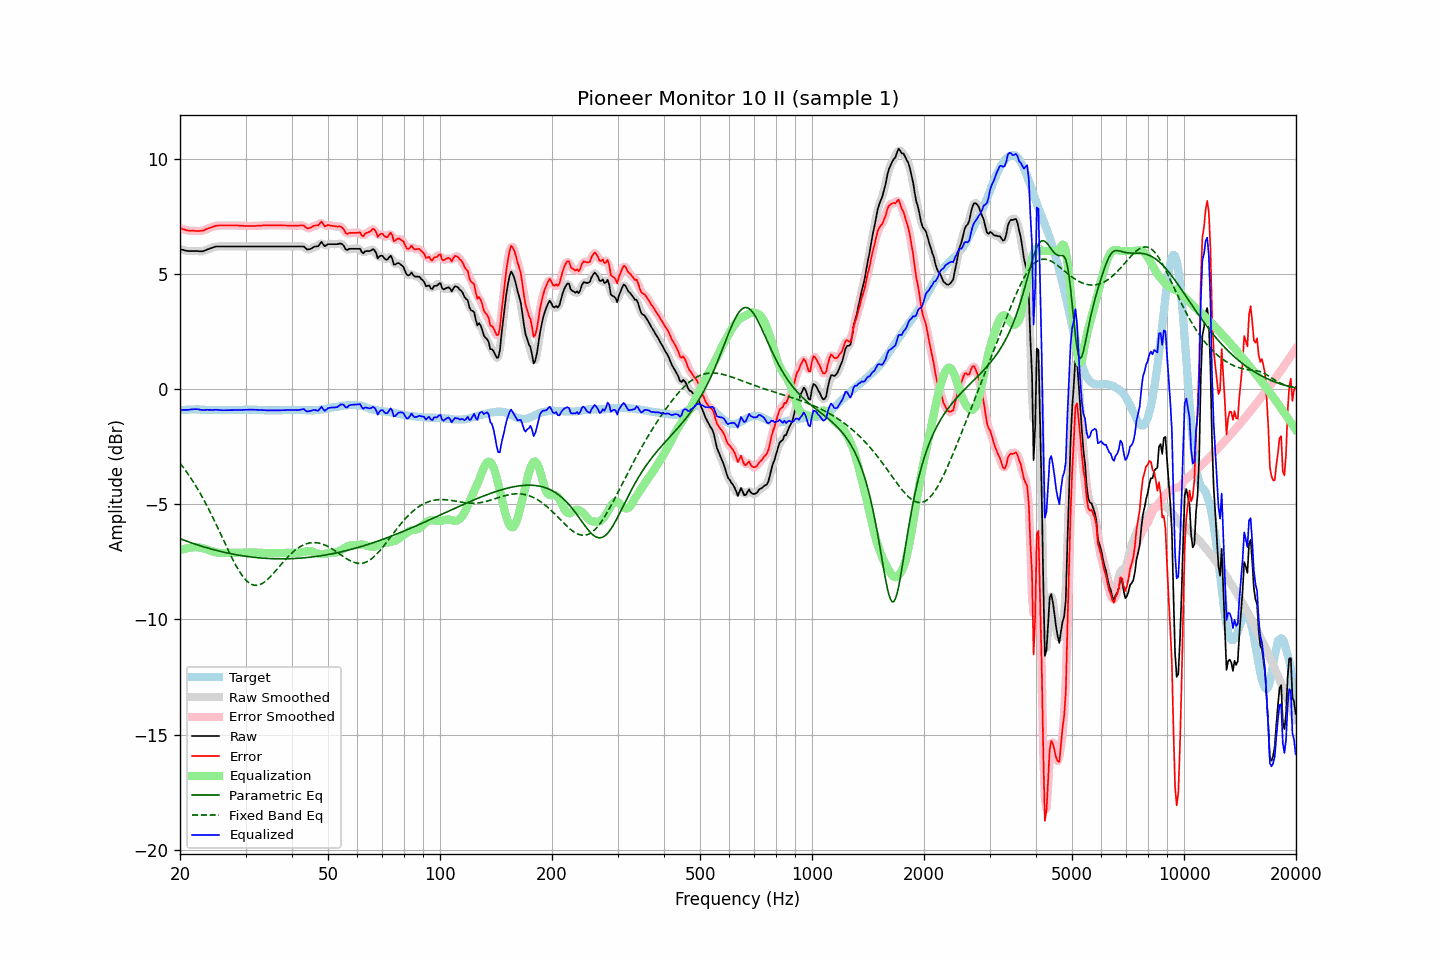

The table this chart was drawn from, first rows:
frequency, raw, error, smoothed, error_smoothed, equalization, parametric_eq, fixed_band_eq, equalized_raw, equalized_smoothed, target
20.00, 6.08, 7.00, 6.08, 7.00, -6.99, -6.49, -3.22, -0.91, -0.91, -0.92
20.20, 6.06, 6.97, 6.06, 6.97, -6.97, -6.52, -3.31, -0.91, -0.91, -0.91
20.40, 6.05, 6.95, 6.04, 6.95, -6.95, -6.54, -3.40, -0.90, -0.90, -0.90
20.61, 6.03, 6.93, 6.03, 6.92, -6.93, -6.57, -3.49, -0.90, -0.90, -0.90
20.81, 6.01, 6.90, 6.01, 6.90, -6.91, -6.59, -3.58, -0.90, -0.90, -0.89
21.02, 6.00, 6.89, 6.00, 6.89, -6.90, -6.62, -3.68, -0.90, -0.90, -0.89
21.23, 6.00, 6.88, 6.00, 6.88, -6.89, -6.64, -3.78, -0.89, -0.89, -0.88
21.44, 6.00, 6.88, 6.00, 6.88, -6.88, -6.67, -3.89, -0.88, -0.88, -0.88
21.66, 6.00, 6.88, 6.00, 6.88, -6.87, -6.69, -4.00, -0.87, -0.87, -0.88
21.87, 6.00, 6.88, 6.00, 6.88, -6.87, -6.72, -4.11, -0.87, -0.87, -0.88
22.09, 6.00, 6.87, 6.00, 6.87, -6.87, -6.74, -4.22, -0.87, -0.87, -0.87
22.31, 6.00, 6.87, 5.99, 6.87, -6.87, -6.76, -4.34, -0.87, -0.87, -0.87
22.54, 5.99, 6.87, 5.99, 6.87, -6.87, -6.79, -4.45, -0.88, -0.88, -0.88
22.76, 5.99, 6.88, 5.99, 6.87, -6.88, -6.81, -4.58, -0.89, -0.90, -0.89
22.99, 5.99, 6.88, 5.99, 6.88, -6.90, -6.83, -4.70, -0.91, -0.90, -0.89
23.22, 6.01, 6.90, 6.01, 6.91, -6.91, -6.85, -4.83, -0.90, -0.90, -0.89
23.45, 6.04, 6.94, 6.04, 6.93, -6.93, -6.87, -4.96, -0.90, -0.90, -0.90
23.69, 6.07, 6.97, 6.06, 6.96, -6.96, -6.89, -5.09, -0.89, -0.90, -0.90
23.92, 6.09, 6.99, 6.09, 6.99, -6.99, -6.91, -5.23, -0.90, -0.90, -0.90
24.16, 6.12, 7.02, 6.12, 7.02, -7.02, -6.93, -5.37, -0.90, -0.90, -0.90
24.40, 6.14, 7.04, 6.14, 7.04, -7.04, -6.95, -5.51, -0.90, -0.90, -0.90
24.65, 6.17, 7.07, 6.17, 7.07, -7.06, -6.97, -5.65, -0.90, -0.90, -0.90
24.89, 6.19, 7.09, 6.19, 7.09, -7.08, -6.99, -5.80, -0.89, -0.90, -0.90
25.14, 6.20, 7.10, 6.20, 7.10, -7.09, -7.01, -5.95, -0.90, -0.90, -0.90
25.39, 6.20, 7.11, 6.20, 7.11, -7.10, -7.02, -6.09, -0.90, -0.90, -0.91
25.65, 6.20, 7.11, 6.20, 7.11, -7.11, -7.04, -6.24, -0.91, -0.91, -0.91
25.91, 6.20, 7.11, 6.20, 7.11, -7.11, -7.06, -6.39, -0.91, -0.91, -0.91
26.16, 6.20, 7.11, 6.20, 7.11, -7.11, -7.07, -6.54, -0.91, -0.91, -0.91
26.43, 6.20, 7.11, 6.20, 7.11, -7.11, -7.09, -6.69, -0.91, -0.91, -0.91
26.69, 6.20, 7.11, 6.20, 7.11, -7.11, -7.11, -6.84, -0.91, -0.91, -0.91
26.96, 6.20, 7.11, 6.20, 7.11, -7.11, -7.12, -6.99, -0.91, -0.91, -0.91
27.23, 6.20, 7.11, 6.20, 7.11, -7.11, -7.14, -7.14, -0.91, -0.91, -0.91
27.50, 6.20, 7.11, 6.20, 7.11, -7.11, -7.15, -7.28, -0.91, -0.91, -0.91
27.77, 6.20, 7.11, 6.20, 7.11, -7.11, -7.16, -7.42, -0.91, -0.91, -0.91
28.05, 6.20, 7.11, 6.20, 7.11, -7.11, -7.18, -7.55, -0.91, -0.91, -0.91
28.33, 6.20, 7.11, 6.20, 7.11, -7.11, -7.19, -7.68, -0.91, -0.91, -0.91
28.62, 6.20, 7.11, 6.20, 7.11, -7.10, -7.20, -7.80, -0.91, -0.91, -0.91
28.90, 6.20, 7.10, 6.20, 7.10, -7.10, -7.21, -7.92, -0.90, -0.90, -0.90
29.19, 6.20, 7.10, 6.20, 7.10, -7.10, -7.23, -8.02, -0.90, -0.90, -0.90
29.48, 6.20, 7.10, 6.20, 7.09, -7.10, -7.24, -8.12, -0.90, -0.90, -0.90
29.78, 6.20, 7.09, 6.20, 7.09, -7.09, -7.25, -8.21, -0.89, -0.89, -0.89
30.08, 6.20, 7.09, 6.20, 7.09, -7.09, -7.26, -8.29, -0.89, -0.89, -0.89
30.38, 6.20, 7.09, 6.20, 7.09, -7.09, -7.27, -8.36, -0.89, -0.89, -0.89
30.68, 6.20, 7.09, 6.20, 7.09, -7.09, -7.28, -8.41, -0.89, -0.89, -0.89
30.99, 6.20, 7.09, 6.20, 7.09, -7.09, -7.28, -8.46, -0.89, -0.89, -0.89
31.30, 6.20, 7.09, 6.20, 7.09, -7.09, -7.29, -8.49, -0.89, -0.89, -0.89
31.61, 6.20, 7.09, 6.20, 7.09, -7.09, -7.30, -8.51, -0.89, -0.89, -0.89
31.93, 6.20, 7.09, 6.20, 7.09, -7.09, -7.31, -8.52, -0.89, -0.89, -0.89
32.24, 6.20, 7.10, 6.20, 7.09, -7.10, -7.32, -8.51, -0.90, -0.90, -0.90
32.57, 6.20, 7.10, 6.20, 7.10, -7.10, -7.32, -8.50, -0.90, -0.90, -0.90
32.89, 6.20, 7.10, 6.20, 7.10, -7.10, -7.33, -8.48, -0.90, -0.90, -0.90
33.22, 6.20, 7.11, 6.20, 7.11, -7.11, -7.33, -8.44, -0.91, -0.91, -0.91
33.55, 6.20, 7.11, 6.20, 7.11, -7.11, -7.34, -8.40, -0.91, -0.91, -0.91
33.89, 6.20, 7.12, 6.20, 7.12, -7.11, -7.34, -8.35, -0.92, -0.92, -0.92
34.23, 6.20, 7.12, 6.20, 7.12, -7.12, -7.35, -8.29, -0.92, -0.92, -0.92
34.57, 6.20, 7.12, 6.20, 7.12, -7.12, -7.35, -8.23, -0.92, -0.92, -0.92
34.92, 6.20, 7.12, 6.20, 7.12, -7.12, -7.36, -8.16, -0.92, -0.92, -0.92
35.27, 6.20, 7.12, 6.20, 7.12, -7.12, -7.36, -8.08, -0.92, -0.92, -0.92
35.62, 6.20, 7.12, 6.20, 7.12, -7.12, -7.36, -8.01, -0.92, -0.92, -0.92
35.97, 6.20, 7.12, 6.20, 7.12, -7.12, -7.36, -7.93, -0.92, -0.92, -0.92
... 635 more rows
